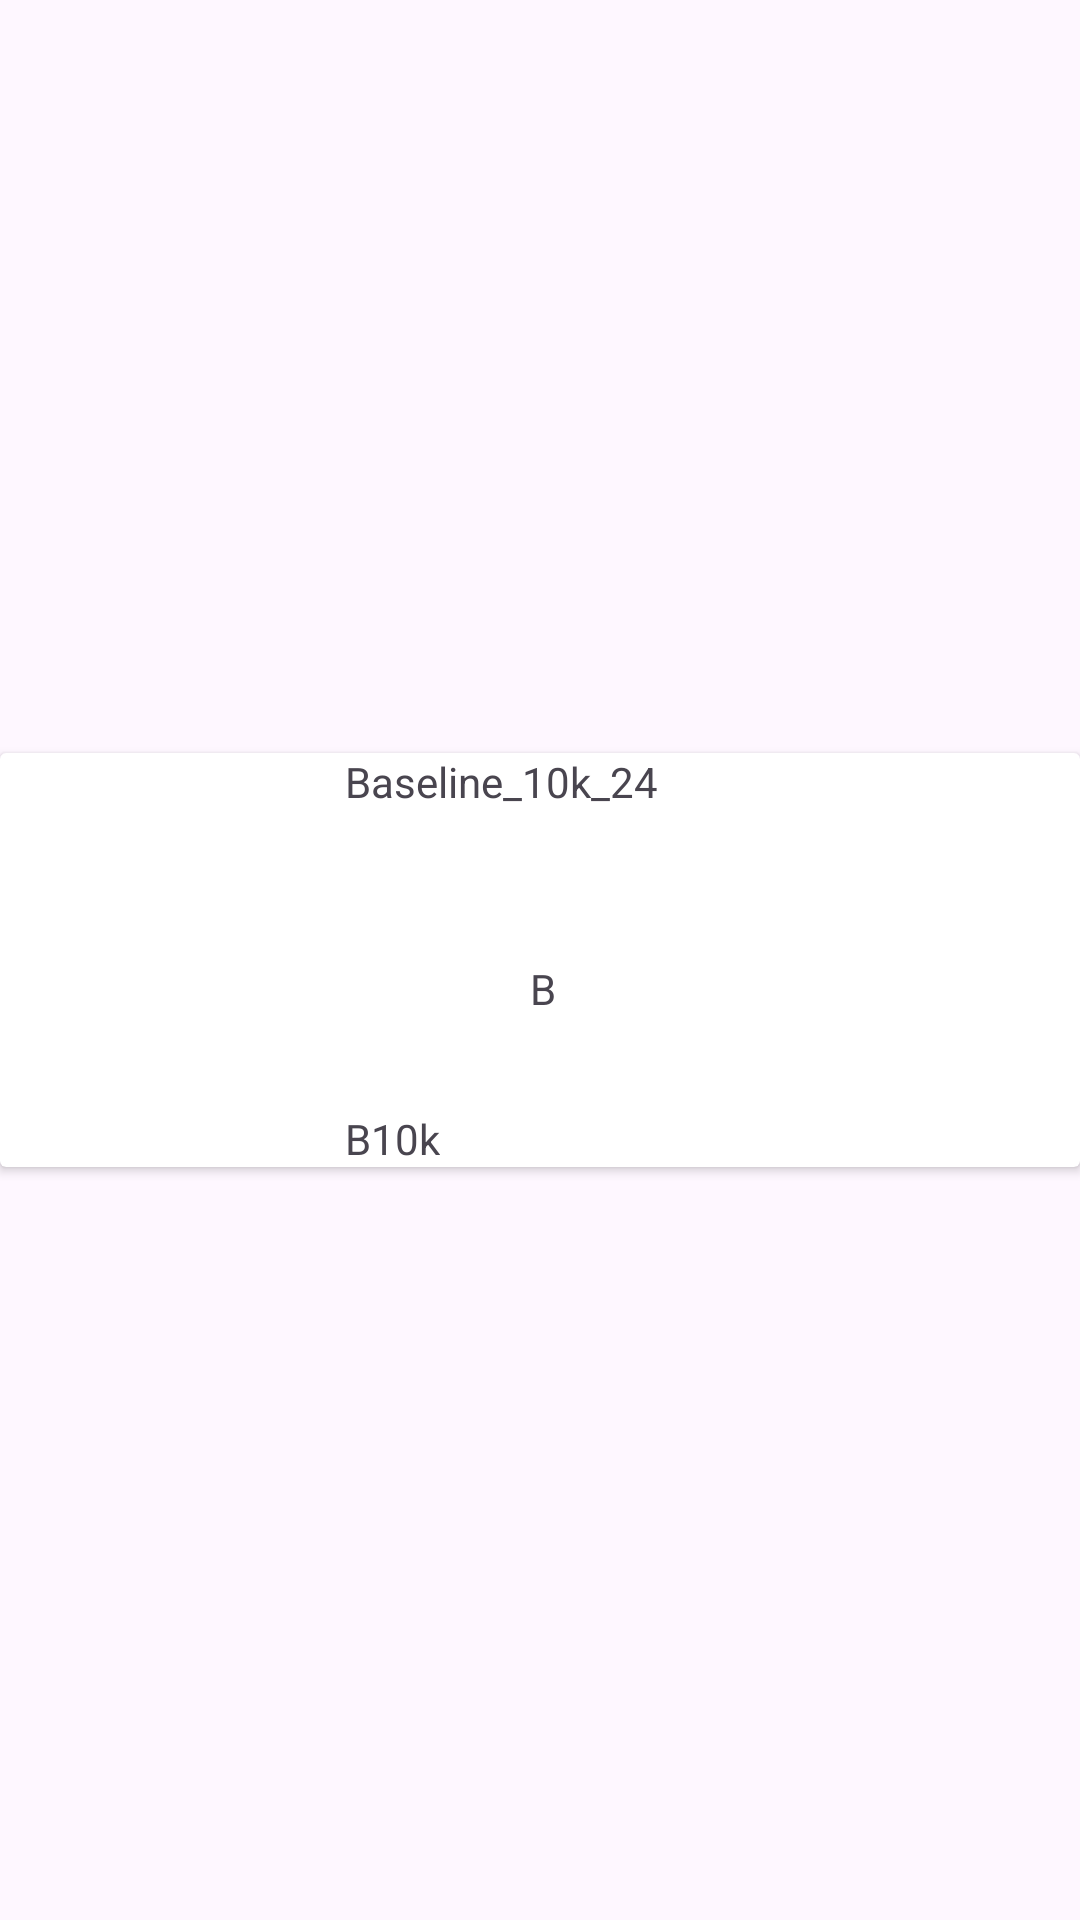

The Android layout XML behind this screen, and the referenced resources:
<!-- AndroidManifest.xml: application theme Theme.Rec_view_1 -->
<!-- res/layout/recycle_viwe_row.xml -->
<?xml version="1.0" encoding="utf-8"?>
<androidx.constraintlayout.widget.ConstraintLayout xmlns:android="http://schemas.android.com/apk/res/android"
    xmlns:app="http://schemas.android.com/apk/res-auto"
    xmlns:tools="http://schemas.android.com/tools"
    android:layout_width="match_parent"
    android:layout_height="wrap_content">

    <androidx.cardview.widget.CardView
        android:layout_width="match_parent"
        android:layout_height="wrap_content"
        app:layout_constraintBottom_toBottomOf="parent"
        app:layout_constraintEnd_toEndOf="parent"
        app:layout_constraintStart_toStartOf="parent"
        app:layout_constraintTop_toTopOf="parent" >

        <androidx.constraintlayout.widget.ConstraintLayout
            android:layout_width="match_parent"
            android:layout_height="match_parent">

            <ImageView
                android:id="@+id/imageView"
                android:layout_width="100dp"
                android:layout_height="100dp"
                android:padding="5dp"
                app:layout_constraintBottom_toBottomOf="parent"
                app:layout_constraintStart_toStartOf="parent"
                app:layout_constraintTop_toTopOf="parent"
                android:src="@drawable/baseline_10k_24" />

            <TextView
                android:id="@+id/textView"
                android:layout_width="wrap_content"
                android:layout_height="wrap_content"
                android:layout_marginStart="15dp"
                app:layout_constraintStart_toEndOf="@+id/imageView"
                app:layout_constraintTop_toTopOf="parent"
                android:text="Baseline_10k_24" />

            <TextView
                android:id="@+id/textView2"
                android:layout_width="wrap_content"
                android:layout_height="wrap_content"
                android:layout_marginStart="15dp"
                app:layout_constraintBottom_toBottomOf="parent"
                app:layout_constraintStart_toEndOf="@+id/imageView"
                app:layout_constraintTop_toBottomOf="@+id/imageView"
                android:text="B10k" />

            <TextView
                android:id="@+id/textView3"
                android:layout_width="wrap_content"
                android:layout_height="wrap_content"
                android:layout_marginStart="30dp"
                app:layout_constraintBottom_toBottomOf="parent"
                app:layout_constraintStart_toEndOf="@+id/textView2"
                app:layout_constraintTop_toBottomOf="@+id/textView"
                android:text="B" />


        </androidx.constraintlayout.widget.ConstraintLayout>
    </androidx.cardview.widget.CardView>
</androidx.constraintlayout.widget.ConstraintLayout>
<!-- resources referenced by this layout -->
<resources>
  <style name="Theme.Rec_view_1" parent="Base.Theme.Rec_view_1" />
  <style name="Base.Theme.Rec_view_1" parent="Theme.Material3.DayNight.NoActionBar">
          
          
      </style>
</resources>
